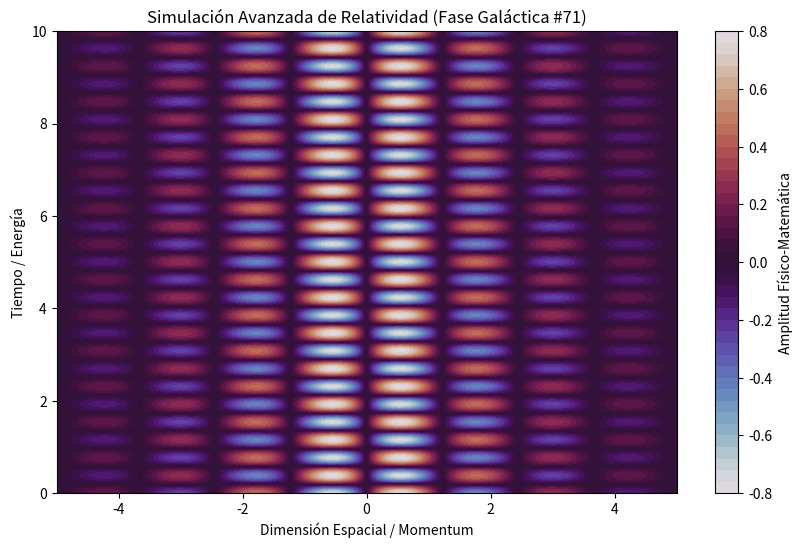

Here is the Python script that generated this plot:
%matplotlib inline
# Simulación Galáctica: Relatividad - Variante 71
import numpy as np
import matplotlib.pyplot as plt

# Parámetros Físicos Aleatorios
param_1 = 2.563
param_2 = 8.155
param_3 = 0.438

t = np.linspace(0, 10, 500)
x = np.linspace(-5, 5, 500)
X, T = np.meshgrid(x, t)

# Ecuación Base (Avanzada)
Z = np.sin(X * param_1) * np.cos(T * param_2) * np.exp(-np.abs(X) * param_3)

plt.figure(figsize=(10, 6))
plt.contourf(X, T, Z, 50, cmap='twilight')
plt.colorbar(label='Amplitud Físico-Matemática')
plt.title(r'Simulación Avanzada de Relatividad (Fase Galáctica #71)')
plt.xlabel('Dimensión Espacial / Momentum')
plt.ylabel('Tiempo / Energía')
plt.show()
